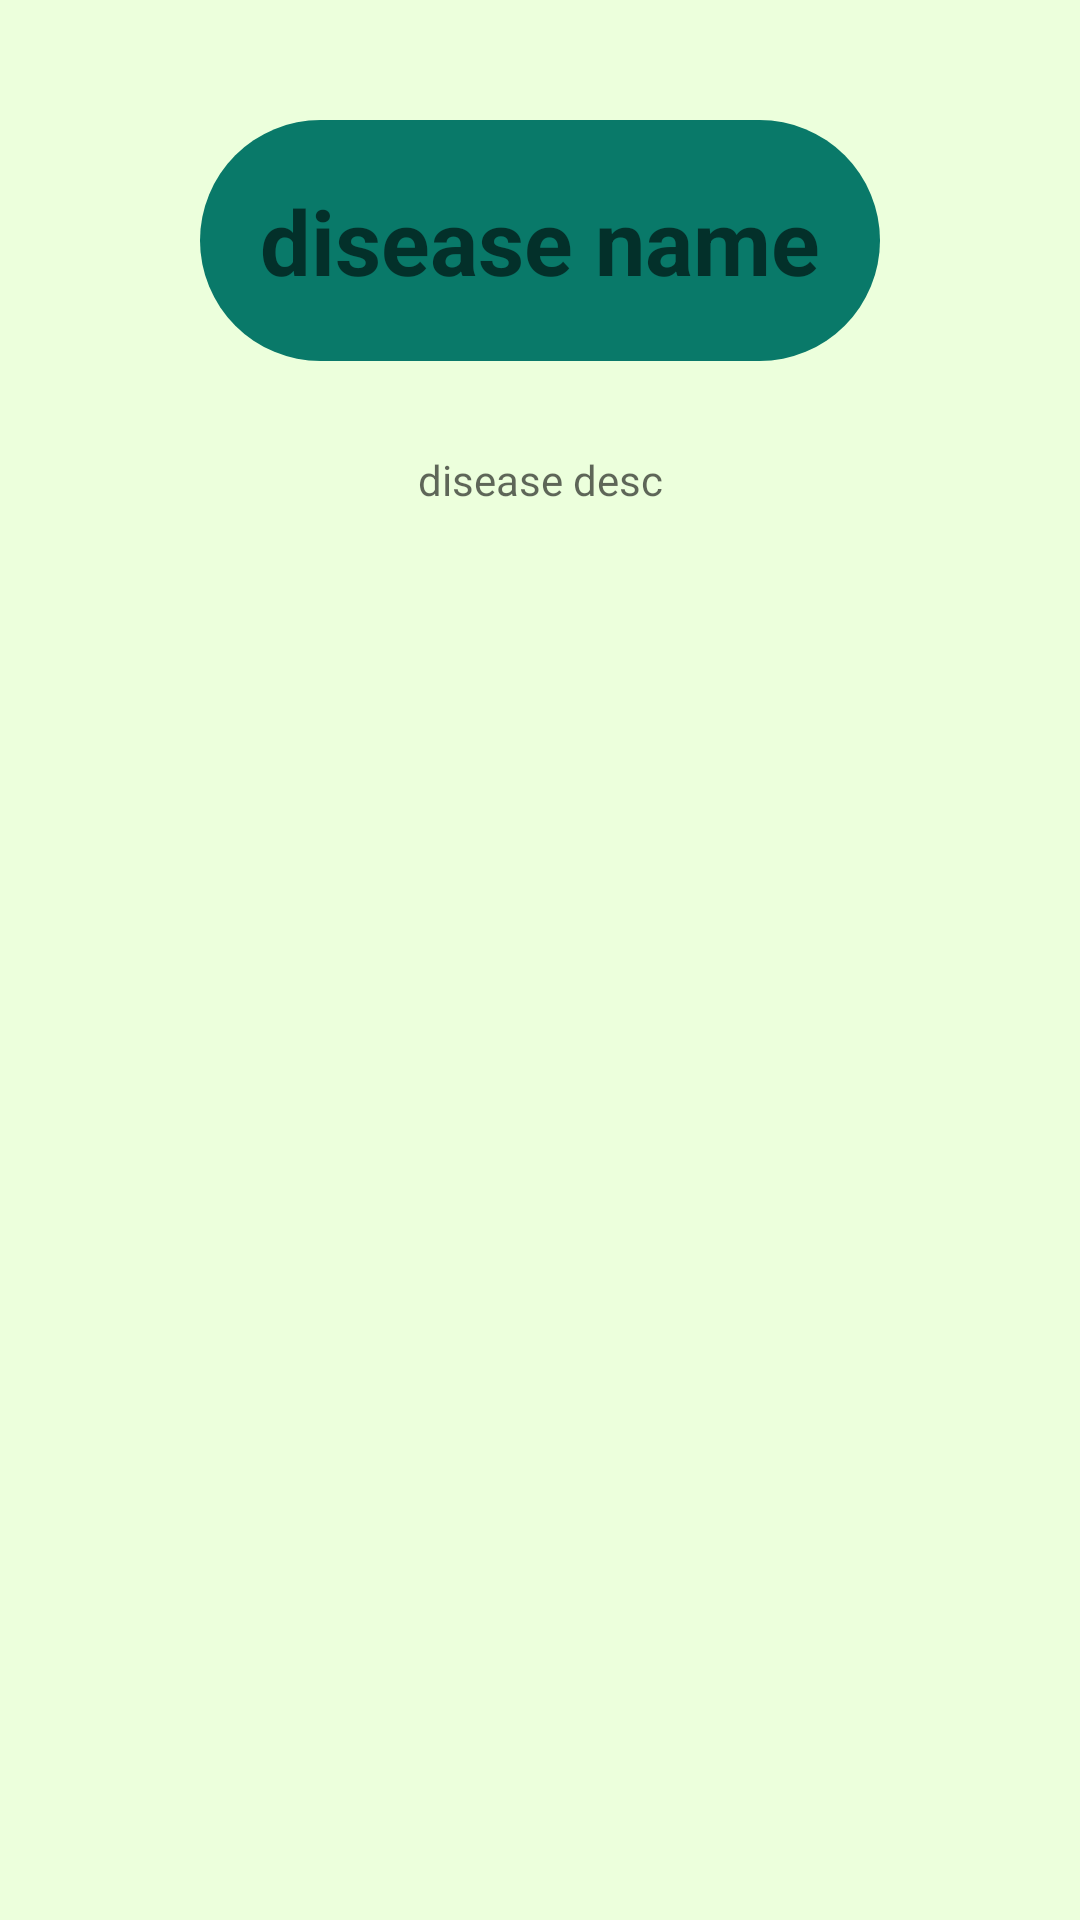

Android layout source for this screen:
<!-- AndroidManifest.xml: application theme Theme.FarmHelper -->
<!-- res/layout/activity_learn_more.xml -->
<?xml version="1.0" encoding="utf-8"?>
<RelativeLayout xmlns:android="http://schemas.android.com/apk/res/android"
    xmlns:app="http://schemas.android.com/apk/res-auto"
    xmlns:tools="http://schemas.android.com/tools"
    android:layout_width="match_parent"
    android:layout_height="match_parent"
    android:background="#ECFFDC"
    tools:context=".DiseasesPrediction.LearnMoreActivity">

    <TextView
        android:id="@+id/disease_name"
        android:layout_width="wrap_content"
        android:layout_height="wrap_content"
        android:layout_centerHorizontal="true"
        android:layout_marginTop="40dp"
        android:textSize="30dp"
        android:textColor="@color/black"
        android:background="@drawable/btn_select"
        android:padding="20dp"
        android:textStyle="bold"
        android:hint="disease name">
    </TextView>


    <TextView
        android:id="@+id/disease_description"
        android:layout_width="350dp"
        android:layout_height="wrap_content"
        android:layout_centerHorizontal="true"
        android:layout_below="@+id/disease_name"
        android:hint="disease desc"
        android:gravity="center"
        android:textColor="@color/black"
        android:layout_marginTop="30dp">
    </TextView>



</RelativeLayout>
<!-- resources referenced by this layout -->
<resources>
  <!-- drawable btn_select (drawable) -->
  <shape xmlns:android="http://schemas.android.com/apk/res/android"
      android:shape="rectangle">
      <solid android:color="#097969" />
      <corners
          android:topLeftRadius="180dp"
          android:topRightRadius="180dp"
          android:bottomLeftRadius="180dp"
          android:bottomRightRadius="180dp" />
  </shape>
  <style name="Theme.FarmHelper" parent="Theme.MaterialComponents.DayNight.NoActionBar">
          
          <item name="colorPrimary">@color/purple_500</item>
          <item name="colorPrimaryVariant">@color/purple_700</item>
          <item name="colorOnPrimary">@color/white</item>
          
          <item name="colorSecondary">@color/teal_200</item>
          <item name="colorSecondaryVariant">@color/teal_700</item>
          <item name="colorOnSecondary">@color/black</item>
          
          <item name="android:statusBarColor">?attr/colorPrimaryVariant</item>
          
      </style>
  <!-- not gathered from this repository: default colours our renderer supplied (Android Studio template values) -->
  <color name="purple_500">#FF6200EE</color>
  <color name="purple_700">#FF3700B3</color>
  <color name="teal_200">#FF03DAC5</color>
  <color name="teal_700">#FF018786</color>
  <color name="black">#FF000000</color>
  <color name="white">#FFFFFFFF</color>
</resources>
